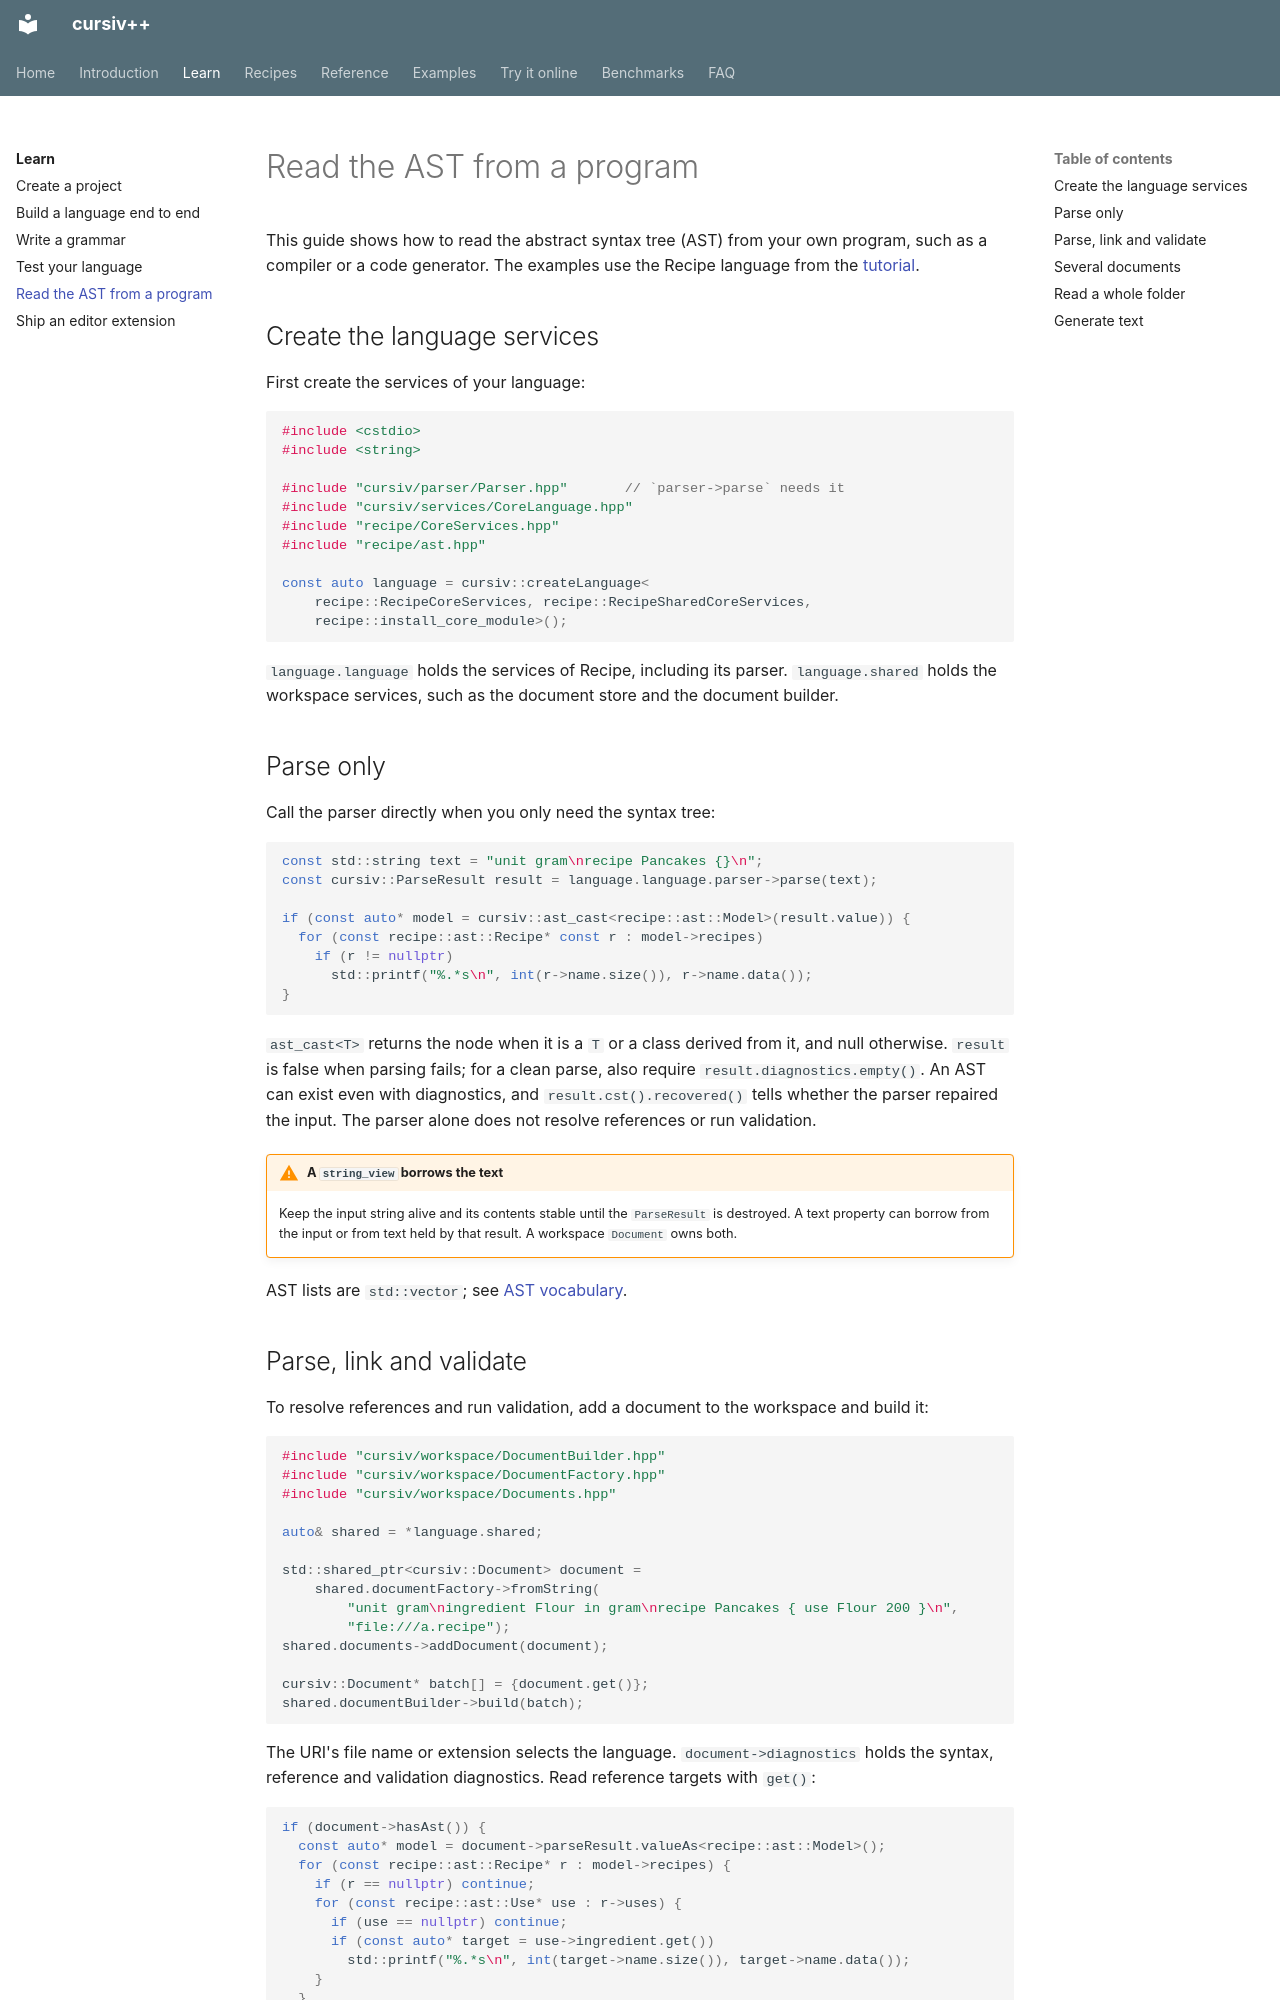

repository: ydaveluy/cursiv · page: learn/consume-the-ast/index.html · generator: mkdocs

# Read the AST from a program

This guide shows how to read the abstract syntax tree (AST) from your own
program, such as a compiler or a code generator. The examples use the Recipe
language from the [tutorial](walkthrough.md).

## Create the language services

First create the services of your language:

```cpp
#include <cstdio>
#include <string>

#include "cursiv/parser/Parser.hpp"       // `parser->parse` needs it
#include "cursiv/services/CoreLanguage.hpp"
#include "recipe/CoreServices.hpp"
#include "recipe/ast.hpp"

const auto language = cursiv::createLanguage<
    recipe::RecipeCoreServices, recipe::RecipeSharedCoreServices,
    recipe::install_core_module>();
```

`language.language` holds the services of Recipe, including its parser.
`language.shared` holds the workspace services, such as the document store and
the document builder.

## Parse only

Call the parser directly when you only need the syntax tree:

```cpp
const std::string text = "unit gram\nrecipe Pancakes {}\n";
const cursiv::ParseResult result = language.language.parser->parse(text);

if (const auto* model = cursiv::ast_cast<recipe::ast::Model>(result.value)) {
  for (const recipe::ast::Recipe* const r : model->recipes)
    if (r != nullptr)
      std::printf("%.*s\n", int(r->name.size()), r->name.data());
}
```

`ast_cast<T>` returns the node when it is a `T` or a class derived from it,
and null otherwise. `result` is false when parsing fails; for a clean parse,
also require `result.diagnostics.empty()`. An AST can exist even with
diagnostics, and `result.cst().recovered()` tells whether the parser repaired
the input. The parser alone does not resolve references or run validation.

!!! warning "A `string_view` borrows the text"

    Keep the input string alive and its contents stable until the
    `ParseResult` is destroyed. A text property can borrow from the input or
    from text held by that result. A workspace `Document` owns both.

AST lists are `std::vector`; see
[AST vocabulary](../reference/ast.md#child-nodes).
